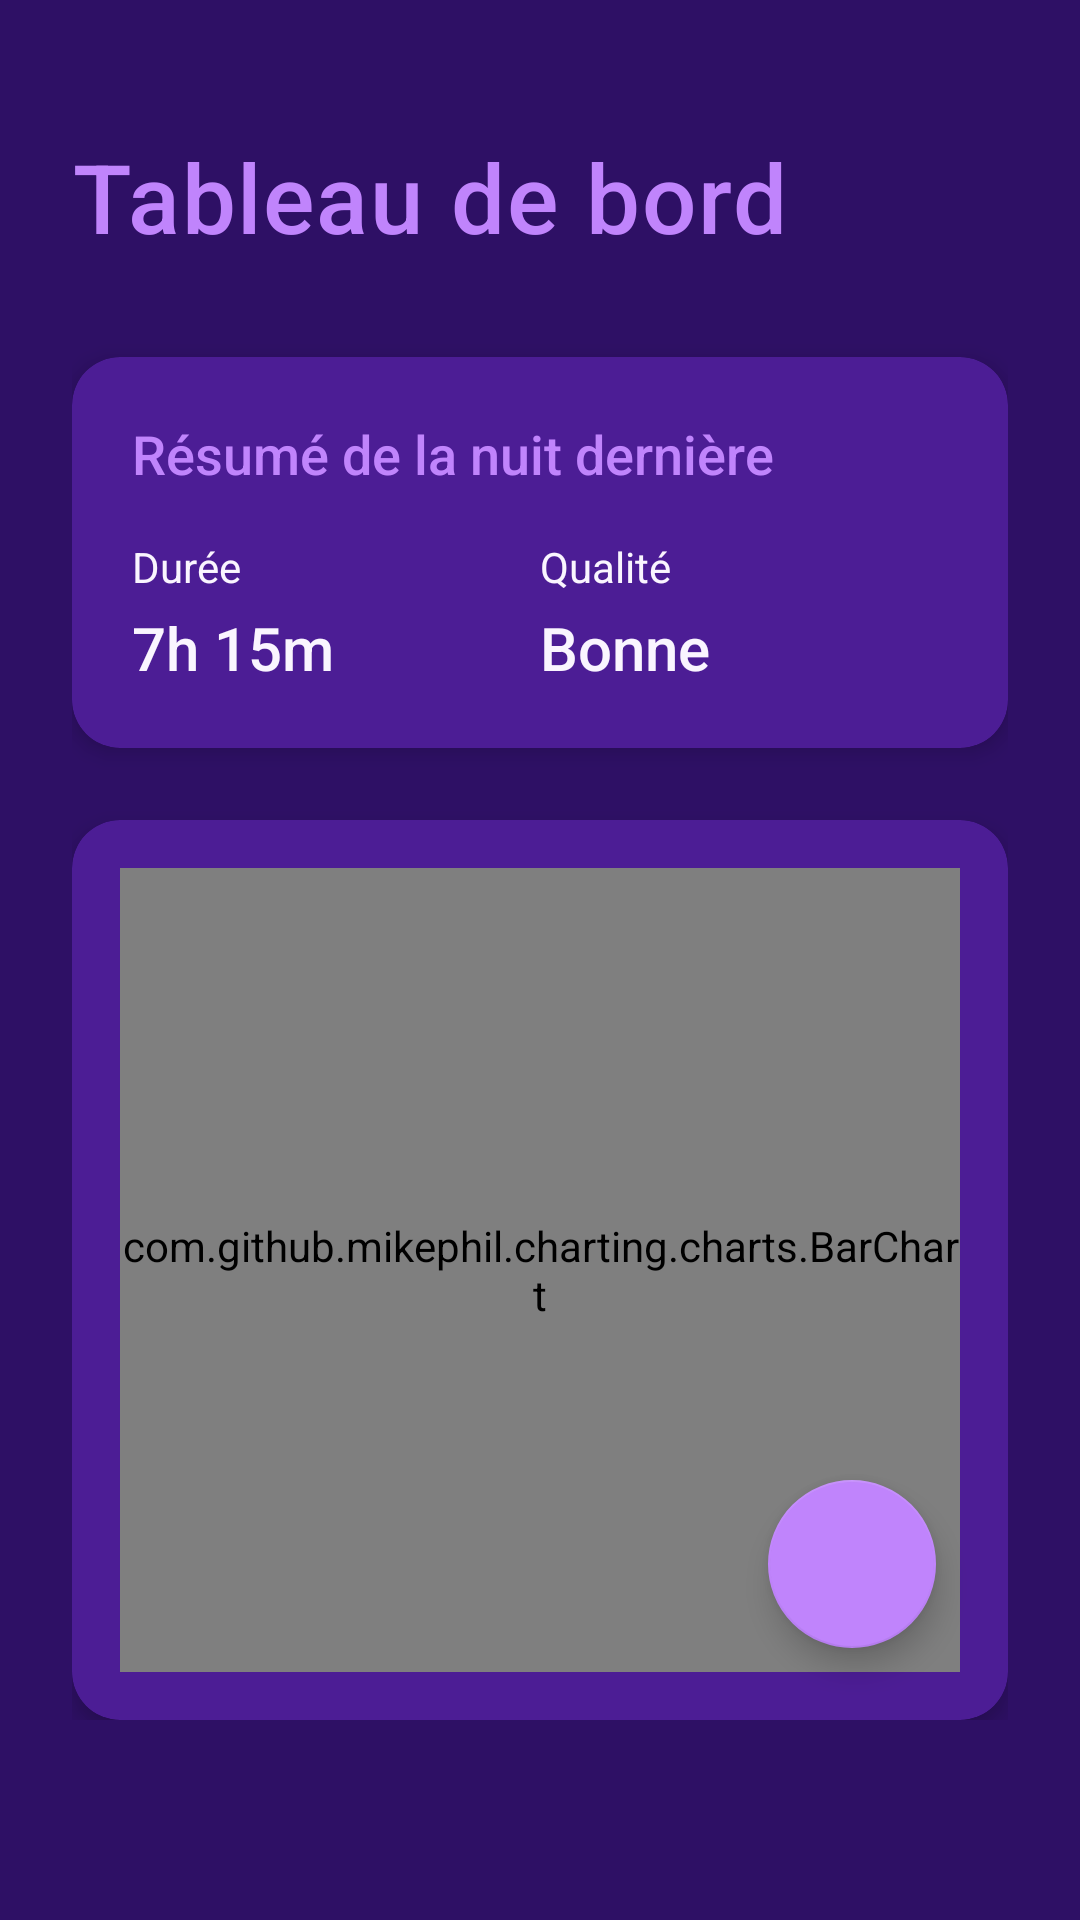

Layout XML and referenced resources for this Android screen:
<!-- AndroidManifest.xml: application theme Theme.SleepTracker -->
<!-- res/layout/fragment_dashboard.xml -->
<?xml version="1.0" encoding="utf-8"?>
<androidx.core.widget.NestedScrollView xmlns:android="http://schemas.android.com/apk/res/android"
    xmlns:app="http://schemas.android.com/apk/res-auto"
    android:layout_width="match_parent"
    android:layout_height="match_parent"
    android:background="@color/soft_eggplant"
    android:padding="24dp">

    <androidx.constraintlayout.widget.ConstraintLayout
        android:layout_width="match_parent"
        android:layout_height="wrap_content">

        
        <TextView
            android:id="@+id/title_dashboard"
            android:layout_width="wrap_content"
            android:layout_height="wrap_content"
            android:text="Tableau de bord"
            android:textColor="@color/lavender"
            android:textSize="32sp"
            android:fontFamily="sans-serif-medium"
            android:letterSpacing="0.02"
            app:layout_constraintStart_toStartOf="parent"
            app:layout_constraintTop_toTopOf="parent"
            android:layout_marginTop="20dp"/>

        
        <androidx.cardview.widget.CardView
            android:id="@+id/daily_summary_card"
            android:layout_width="match_parent"
            android:layout_height="wrap_content"
            android:layout_marginTop="32dp"
            app:cardBackgroundColor="@color/night_blue"
            app:cardCornerRadius="16dp"
            app:cardElevation="4dp"
            app:layout_constraintTop_toBottomOf="@id/title_dashboard">

            <LinearLayout
                android:layout_width="match_parent"
                android:layout_height="wrap_content"
                android:orientation="vertical"
                android:padding="20dp">

                <TextView
                    android:layout_width="wrap_content"
                    android:layout_height="wrap_content"
                    android:text="Résumé de la nuit dernière"
                    android:textColor="@color/lavender"
                    android:textSize="18sp"
                    android:fontFamily="sans-serif-medium"
                    android:layout_marginBottom="16dp"/>

                <LinearLayout
                    android:layout_width="match_parent"
                    android:layout_height="wrap_content"
                    android:orientation="horizontal"
                    android:weightSum="2">

                    <LinearLayout
                        android:layout_width="0dp"
                        android:layout_height="wrap_content"
                        android:layout_weight="1"
                        android:orientation="vertical">

                        <TextView
                            android:layout_width="wrap_content"
                            android:layout_height="wrap_content"
                            android:text="Durée"
                            android:textColor="@color/pale_purple"
                            android:textSize="14sp"
                            android:layout_marginBottom="4dp"/>

                        <TextView
                            android:id="@+id/tv_sleep_duration"
                            android:layout_width="wrap_content"
                            android:layout_height="wrap_content"
                            android:text="7h 15m"
                            android:textColor="@color/pale_purple"
                            android:textSize="20sp"
                            android:fontFamily="sans-serif-medium"/>

                    </LinearLayout>

                    <LinearLayout
                        android:layout_width="0dp"
                        android:layout_height="wrap_content"
                        android:layout_weight="1"
                        android:orientation="vertical">

                        <TextView
                            android:layout_width="wrap_content"
                            android:layout_height="wrap_content"
                            android:text="Qualité"
                            android:textColor="@color/pale_purple"
                            android:textSize="14sp"
                            android:layout_marginBottom="4dp"/>

                        <TextView
                            android:id="@+id/tv_sleep_quality"
                            android:layout_width="wrap_content"
                            android:layout_height="wrap_content"
                            android:text="Bonne"
                            android:textColor="@color/pale_purple"
                            android:textSize="20sp"
                            android:fontFamily="sans-serif-medium"/>

                    </LinearLayout>

                </LinearLayout>

            </LinearLayout>

        </androidx.cardview.widget.CardView>

        
        <androidx.cardview.widget.CardView
            android:id="@+id/chart_card"
            android:layout_width="match_parent"
            android:layout_height="300dp"
            android:layout_marginTop="24dp"
            app:cardBackgroundColor="@color/night_blue"
            app:cardCornerRadius="16dp"
            app:cardElevation="4dp"
            app:layout_constraintTop_toBottomOf="@id/daily_summary_card">

            <com.github.mikephil.charting.charts.BarChart
                android:id="@+id/sleep_chart"
                android:layout_width="match_parent"
                android:layout_height="match_parent"
                android:layout_margin="16dp"/>

        </androidx.cardview.widget.CardView>


        
        <com.google.android.material.floatingactionbutton.FloatingActionButton
            android:id="@+id/fab_add_sleep"
            android:layout_width="wrap_content"
            android:layout_height="wrap_content"
            android:layout_margin="24dp"
            android:src="@drawable/ic_add"
            android:contentDescription="Ajouter une session de sommeil"
            app:backgroundTint="@color/lavender"
            app:tint="@color/soft_eggplant"
            app:layout_constraintBottom_toBottomOf="parent"
            app:layout_constraintEnd_toEndOf="parent"/>

    </androidx.constraintlayout.widget.ConstraintLayout>

</androidx.core.widget.NestedScrollView>
<!-- resources referenced by this layout -->
<resources>
  <color name="lavender">#C084FC</color>
  <color name="night_blue">#4C1D95</color>
  <color name="pale_purple">#FAF5FF</color>
  <color name="soft_eggplant">#2E1065</color>
  <color name="primary_dark">#9333EA</color>
  <color name="pink_dream">#E879F9</color>
  <color name="accent_tertiary">#D946EF</color>
  <color name="text_primary">#FAF5FF</color>
  <color name="text_secondary">#E9D5FF</color>
  <color name="text_tertiary">#C4B5FD</color>
  <color name="error">#FCA5A5</color>
  <style name="ShapeAppearance.App.SmallComponent" parent="ShapeAppearance.MaterialComponents.SmallComponent">
          <item name="cornerFamily">rounded</item>
          <item name="cornerSize">12dp</item>
      </style>
  <style name="ShapeAppearance.App.MediumComponent" parent="ShapeAppearance.MaterialComponents.MediumComponent">
          <item name="cornerFamily">rounded</item>
          <item name="cornerSize">16dp</item>
      </style>
  <style name="ShapeAppearance.App.LargeComponent" parent="ShapeAppearance.MaterialComponents.LargeComponent">
          <item name="cornerFamily">rounded</item>
          <item name="cornerSize">24dp</item>
      </style>
  <style name="Widget.App.Button" parent="Widget.MaterialComponents.Button">
          <item name="cornerRadius">16dp</item>
          <item name="android:textAllCaps">false</item>
          <item name="android:textSize">16sp</item>
          <item name="android:fontFamily">sans-serif-medium</item>
          <item name="android:paddingTop">14dp</item>
          <item name="android:paddingBottom">14dp</item>
          <item name="backgroundTint">@color/lavender</item>
          <item name="android:textColor">@color/soft_eggplant</item>
          <item name="iconTint">@color/soft_eggplant</item>
      </style>
  <style name="Widget.App.CardView" parent="Widget.MaterialComponents.CardView">
          <item name="cardBackgroundColor">@color/night_blue</item>
          <item name="cardCornerRadius">20dp</item>
          <item name="cardElevation">4dp</item>
          <item name="contentPadding">16dp</item>
      </style>
</resources>
